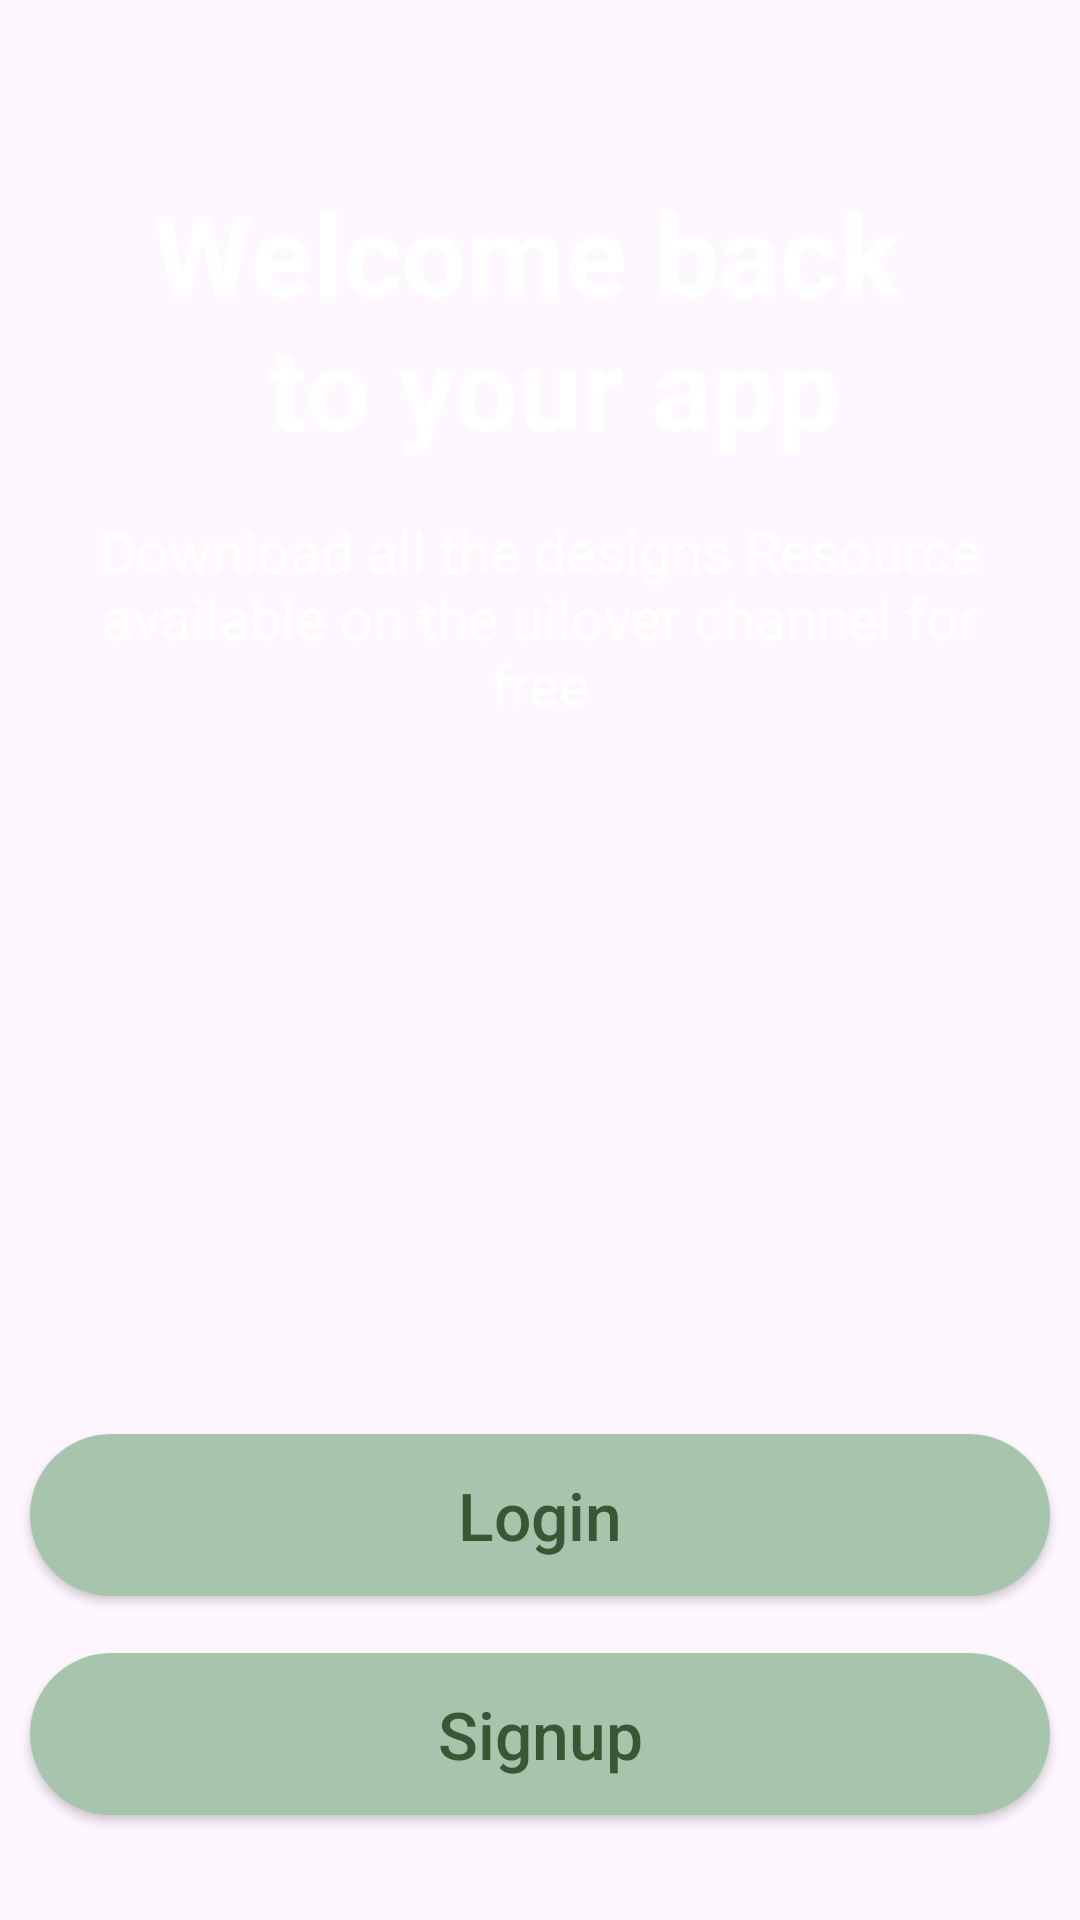

The Android layout XML behind this screen, and the referenced resources:
<!-- AndroidManifest.xml: application theme Theme.Proect -->
<!-- res/layout/activity_main.xml -->
<?xml version="1.0" encoding="utf-8"?>
<androidx.constraintlayout.widget.ConstraintLayout xmlns:android="http://schemas.android.com/apk/res/android"
    xmlns:app="http://schemas.android.com/apk/res-auto"
    xmlns:tools="http://schemas.android.com/tools"
    android:layout_width="match_parent"
    android:layout_height="match_parent"
    tools:context=".MainActivity">

    <ImageView
        android:id="@+id/imageView"
        android:layout_width="wrap_content"
        android:layout_height="wrap_content"
        android:layout_marginTop="-10dp"
        android:src="@drawable/background_intro"
        app:layout_constraintEnd_toEndOf="parent"
        app:layout_constraintStart_toStartOf="parent"
        app:layout_constraintTop_toTopOf="parent" />

    <ImageView
        android:id="@+id/imageView1"
        android:layout_width="@dimen/layout_wid"
        android:layout_height="@dimen/layout_heig"
        android:layout_marginBottom="@dimen/layout_mar"
        android:background="@drawable/white_line"
        app:layout_constraintBottom_toBottomOf="parent"
        app:layout_constraintEnd_toEndOf="parent"
        app:layout_constraintStart_toStartOf="parent"
        app:layout_constraintTop_toTopOf="@+id/imageView"
        app:layout_constraintVertical_bias="0.607" />

    <TextView
        android:id="@+id/textView"
        android:layout_width="@dimen/tex_w"
        android:layout_height="@dimen/tex_h"
        android:layout_marginTop="@dimen/tex_m"
        android:gravity="center"
        android:text="@string/welcome_back_to_your_app"
        android:textColor="@color/white"
        android:textSize="@dimen/textsizb"
        android:textStyle="bold"
        app:layout_constraintEnd_toEndOf="parent"
        app:layout_constraintStart_toStartOf="parent"
        app:layout_constraintTop_toTopOf="parent" />

    <TextView
        android:layout_width="@dimen/textm_w"
        android:layout_height="@dimen/textm_h"
        android:layout_marginTop="-10dp"
        android:gravity="center"
        android:text="@string/download_all_the_designs_resource_available_on_the_uilover_channel_for_free"
        android:textColor="@color/white"
        android:textSize="@dimen/text_siz"
        app:layout_constraintEnd_toEndOf="parent"
        app:layout_constraintStart_toStartOf="parent"
        app:layout_constraintTop_toBottomOf="@+id/textView" />

    <ImageView
        android:id="@+id/imageView2"
        android:layout_width="@dimen/lay_h"
        android:layout_height="@dimen/layout_m"
        android:layout_marginTop="@dimen/mar_t"
        android:src="@drawable/women"
        app:layout_constraintBottom_toBottomOf="parent"
        app:layout_constraintEnd_toEndOf="parent"
        app:layout_constraintStart_toStartOf="parent"
        app:layout_constraintTop_toTopOf="parent"
        app:layout_constraintVertical_bias="0.581"
        tools:ignore="ContentDescription" />

    <androidx.appcompat.widget.AppCompatButton
        android:id="@+id/login"
        android:layout_width="@dimen/lay_wt"
        android:layout_height="@dimen/lay_ht"
        android:layout_marginBottom="108dp"
        android:background="@drawable/bot1"
        android:text="@string/login"
        android:textAllCaps="false"
        android:textColor="@color/btntxt"
        android:textSize="@dimen/textmin"
        app:layout_constraintBottom_toBottomOf="parent"
        app:layout_constraintEnd_toEndOf="parent"
        app:layout_constraintStart_toStartOf="parent"
        app:layout_constraintTop_toBottomOf="@+id/imageView2"
        app:layout_constraintVertical_bias="1.0" />

    <androidx.appcompat.widget.AppCompatButton
        android:id="@+id/signup"
        android:layout_width="@dimen/lay_wt"
        android:layout_height="@dimen/lay_ht"
        android:layout_marginBottom="35dp"
        android:background="@drawable/bot1"
        android:text="@string/signup"
        android:textAllCaps="false"
        android:textColor="@color/btntxt"
        android:textSize="@dimen/textmin"
        app:layout_constraintBottom_toBottomOf="parent"
        app:layout_constraintEnd_toEndOf="parent"
        app:layout_constraintHorizontal_bias="0.508"
        app:layout_constraintStart_toStartOf="parent"
        app:layout_constraintTop_toBottomOf="@+id/login"
        app:layout_constraintVertical_bias="1.0" />
</androidx.constraintlayout.widget.ConstraintLayout>
<!-- resources referenced by this layout -->
<resources>
  <color name="btntxt">#375735</color>
  <color name="white">#FFFFFFFF</color>
  <dimen name="lay_h">395dp</dimen>
  <dimen name="lay_ht">54dp</dimen>
  <dimen name="lay_wt">340dp</dimen>
  <dimen name="layout_heig">600dp</dimen>
  <dimen name="layout_m">270dp</dimen>
  <dimen name="layout_mar">180dp</dimen>
  <dimen name="layout_wid">407dp</dimen>
  <dimen name="mar_t">20dp</dimen>
  <dimen name="tex_h">133dp</dimen>
  <dimen name="tex_m">40dp</dimen>
  <dimen name="tex_w">337dp</dimen>
  <dimen name="text_siz">19sp</dimen>
  <dimen name="textm_h">85dp</dimen>
  <dimen name="textm_w">320dp</dimen>
  <dimen name="textmin">22sp</dimen>
  <dimen name="textsizb">38sp</dimen>
  <!-- drawable bot1 (drawable) -->
  <?xml version="1.0" encoding="utf-8"?>
  <selector xmlns:android="http://schemas.android.com/apk/res/android">
      <item>
          <shape android:shape="rectangle" >
              <solid android:color="@color/_91ec"/>
              <corners android:radius="30dp"/>
          </shape>
      </item>
  </selector>
  <string name="download_all_the_designs_resource_available_on_the_uilover_channel_for_free">Download all the designs Resource available on the uilover channel for free</string>
  <string name="login">Login</string>
  <string name="signup">Signup</string>
  <string name="welcome_back_to_your_app">Welcome back \n to your app</string>
  <style name="Theme.Proect" parent="Base.Theme.Proect" />
  <color name="_91ec">#A7C5AC</color>
  <style name="Base.Theme.Proect" parent="Theme.Material3.DayNight.NoActionBar">
          
          
      </style>
</resources>
